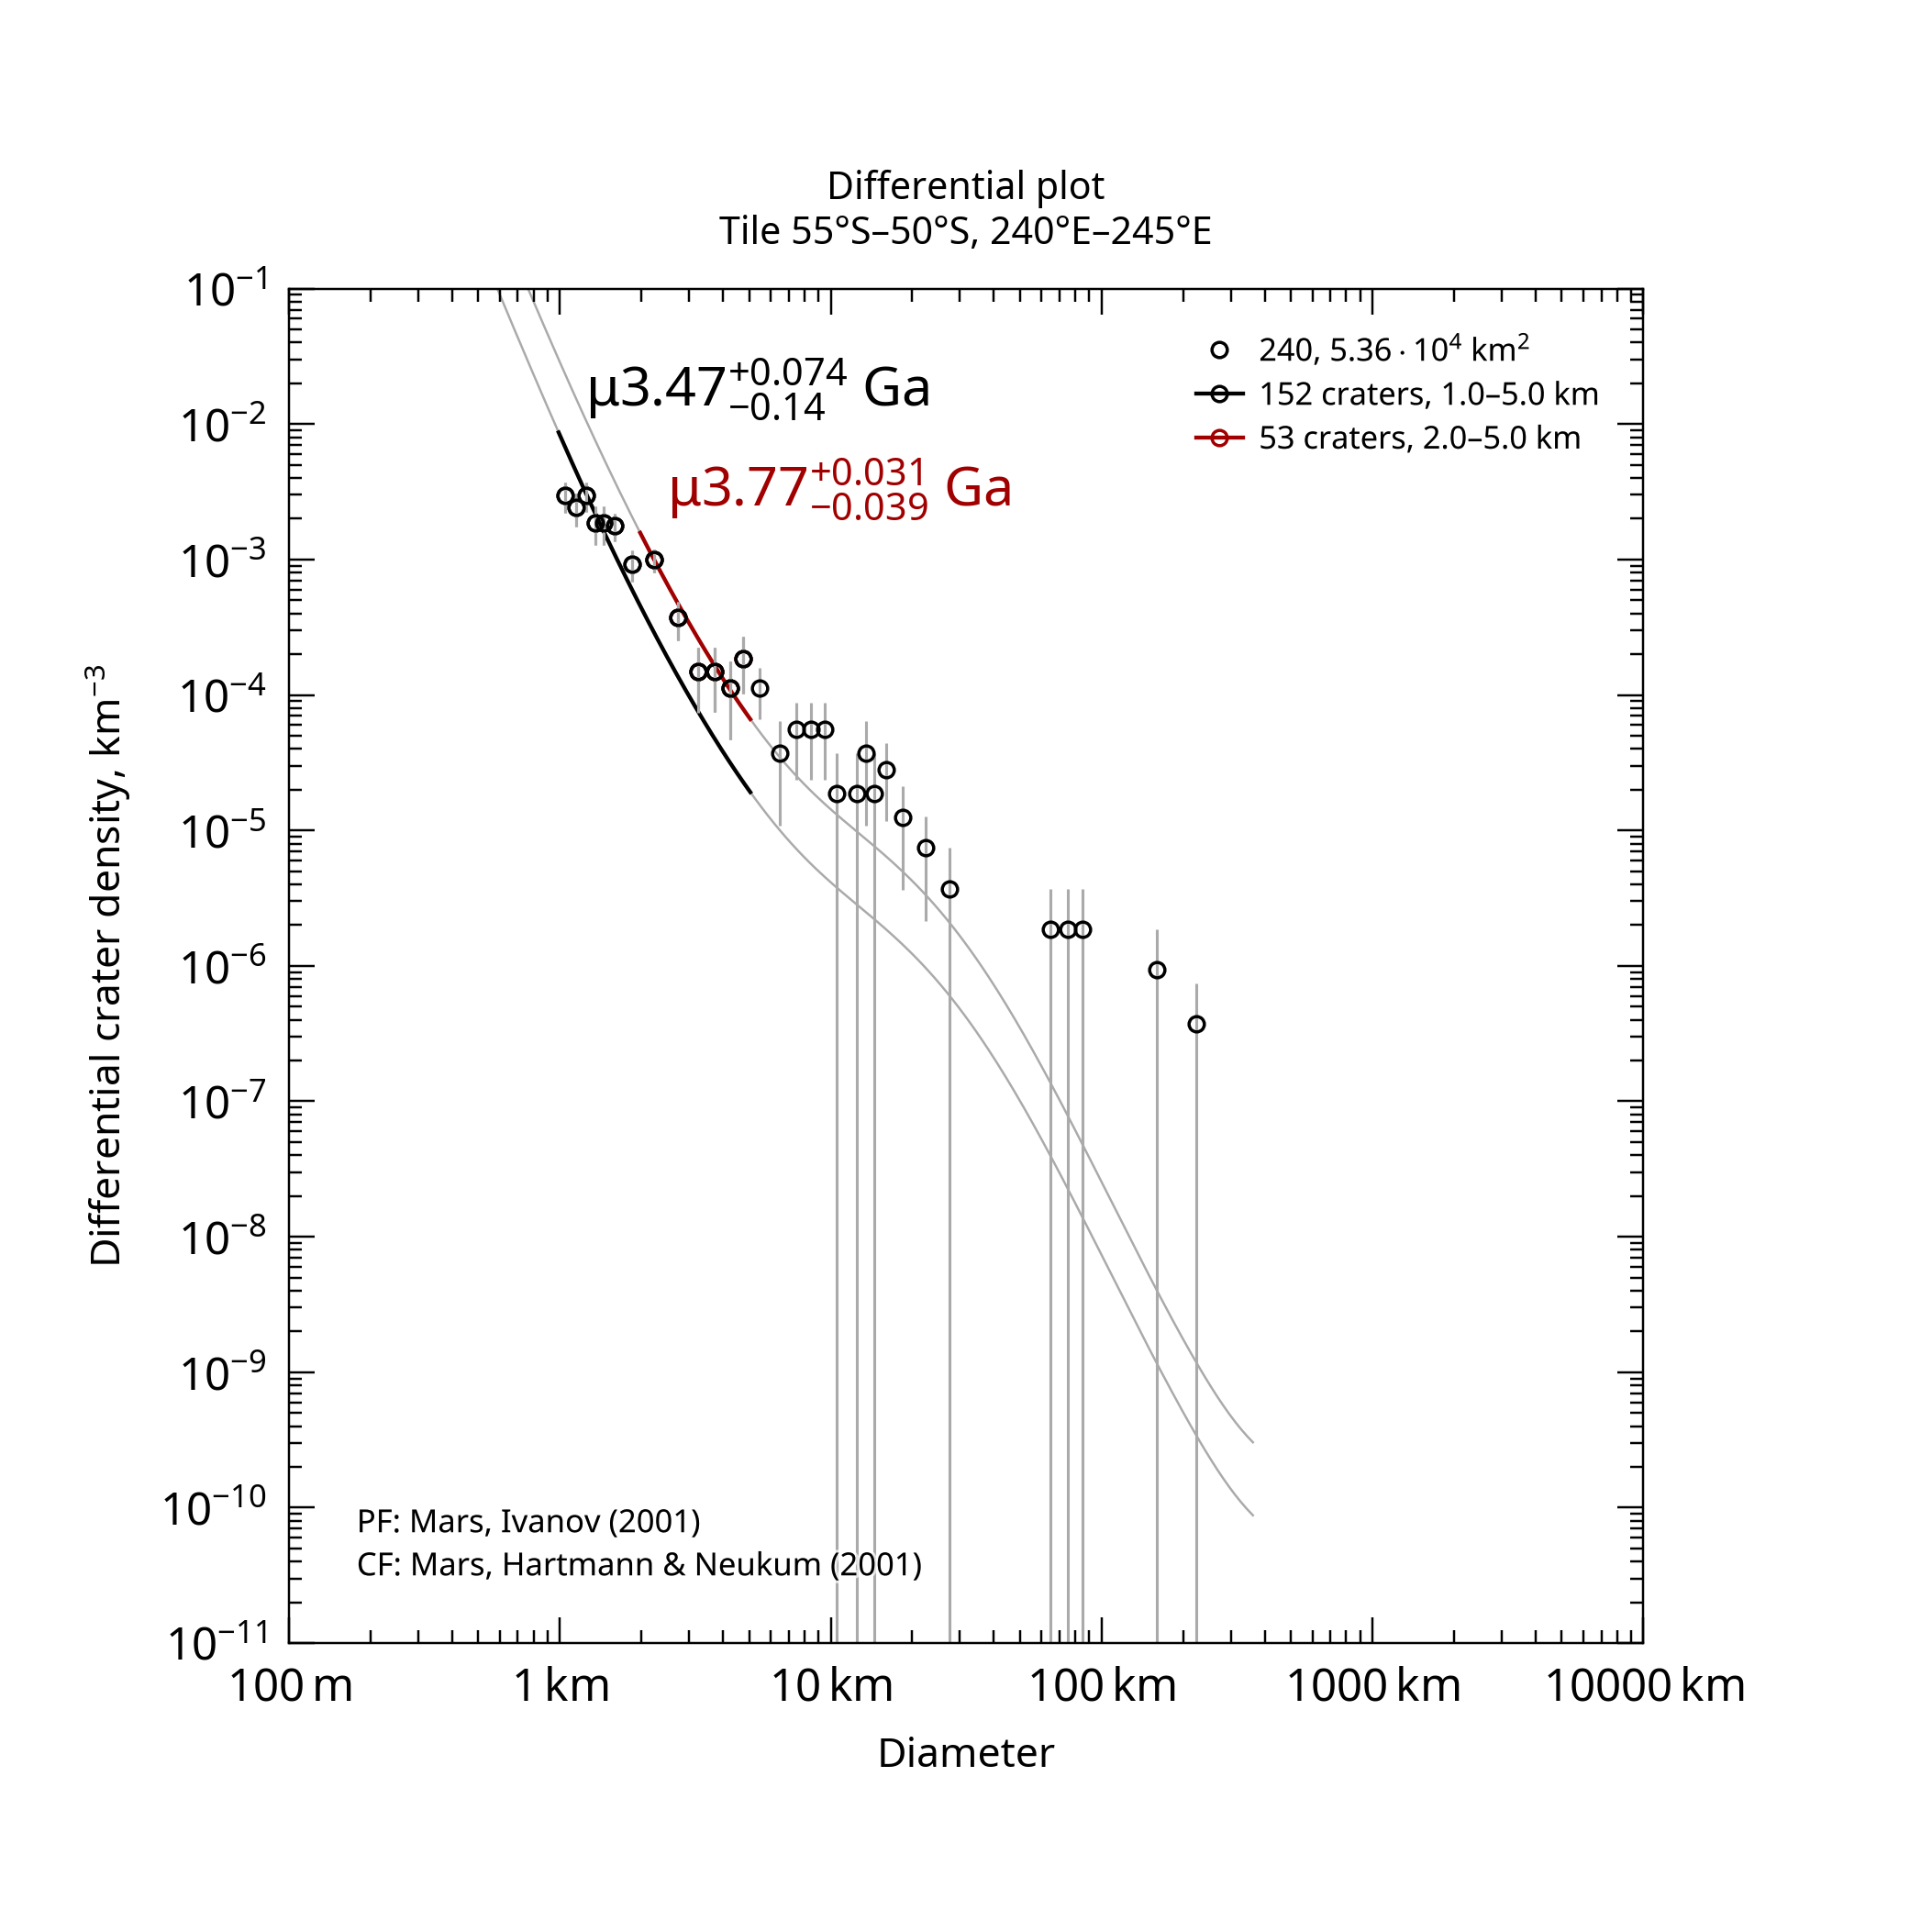

The table this chart was drawn from, first rows:
, , , , , , , , , , , , , , , , , , , , Formatted values [paste MathML into Word…
, , , , , , , , , , , , , , , , , , , , , MathML, , Latex
Name, Area, Binning, d_min, d_max, Method, Resurf, N, N_event, Age, Age-, Age+, a0, a0-, a0+, N(1), N(1)-, N(1)+, Source, , Range, Age, N(1), Age
240, 53586, pseudo-log, 1, 5, d-fit, 0, 152.0, 152, 3.47, 3.33, 3.55, -2.586, -2.708, -2.49, 2.59e-03, 1.96e-03, 3.23e-03, tiles_scc/tile_lat-55_lon+240.scc, , 1.0–5.0 km, <math xmlns="http://www.w3.org/1998/Math…, <math xmlns="http://www.w3.org/1998/Math…, $\mu3.47^{+0.074}_{-0.14}$ Ga
240, 53586, pseudo-log, 2, 5, d-fit, 0, 53.0, 53, 3.77, 3.73, 3.8, -2.047, -2.138, -1.971, 8.98e-03, 7.27e-03, 1.07e-02, tiles_scc/tile_lat-55_lon+240.scc, , 2.0–5.0 km, <math xmlns="http://www.w3.org/1998/Math…, <math xmlns="http://www.w3.org/1998/Math…, $\mu3.77^{+0.031}_{-0.039}$ Ga
